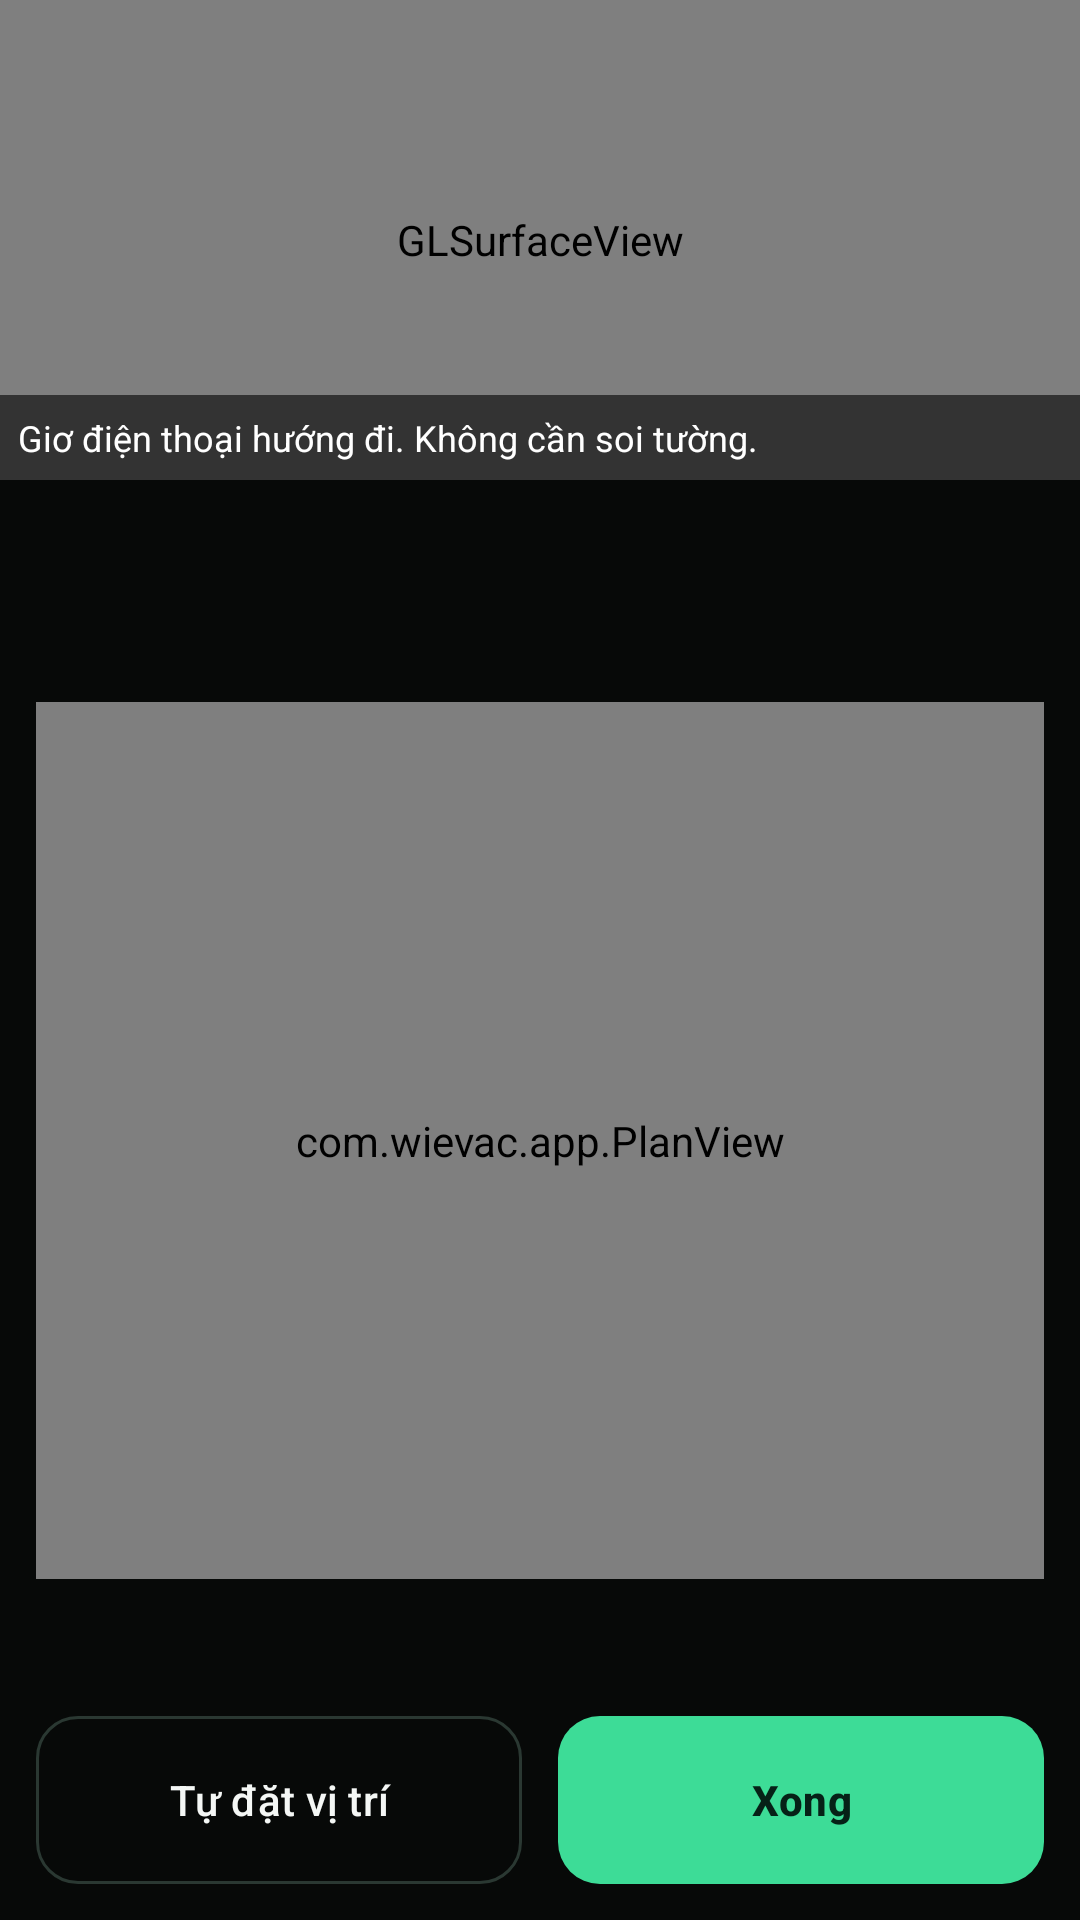

Android layout source for this screen:
<!-- AndroidManifest.xml: application theme Theme.WiEvac -->
<!-- res/layout/activity_locate.xml -->
<?xml version="1.0" encoding="utf-8"?>
<LinearLayout xmlns:android="http://schemas.android.com/apk/res/android"
    xmlns:app="http://schemas.android.com/apk/res-auto"
    android:layout_width="match_parent"
    android:layout_height="match_parent"
    android:background="@color/bg"
    android:orientation="vertical">

    <FrameLayout
        android:layout_width="match_parent"
        android:layout_height="160dp">

        <android.opengl.GLSurfaceView
            android:id="@+id/surface"
            android:layout_width="match_parent"
            android:layout_height="match_parent" />

        <TextView
            android:layout_width="match_parent"
            android:layout_height="wrap_content"
            android:layout_gravity="bottom"
            android:background="#99000000"
            android:padding="6dp"
            android:text="@string/locate_camera_hint"
            android:textColor="@color/white"
            android:textSize="12sp" />
    </FrameLayout>

    <TextView
        android:id="@+id/where"
        android:layout_width="match_parent"
        android:layout_height="wrap_content"
        android:paddingStart="16dp"
        android:paddingTop="12dp"
        android:paddingEnd="16dp"
        android:textColor="@color/text"
        android:textSize="20sp"
        android:textStyle="bold" />

    <TextView
        android:id="@+id/how"
        android:layout_width="match_parent"
        android:layout_height="wrap_content"
        android:paddingStart="16dp"
        android:paddingEnd="16dp"
        android:paddingBottom="4dp"
        android:textColor="@color/muted"
        android:textSize="14sp" />

    <com.wievac.app.PlanView
        android:id="@+id/plan"
        android:layout_width="match_parent"
        android:layout_height="0dp"
        android:layout_margin="12dp"
        android:layout_weight="1"
        android:background="@drawable/bg_field" />

    <TextView
        android:id="@+id/route"
        android:layout_width="match_parent"
        android:layout_height="wrap_content"
        android:paddingStart="16dp"
        android:paddingEnd="16dp"
        android:textColor="@color/text"
        android:textSize="16sp" />

    <LinearLayout
        android:layout_width="match_parent"
        android:layout_height="wrap_content"
        android:padding="12dp"
        android:orientation="horizontal">

        <com.google.android.material.button.MaterialButton
            android:id="@+id/manual"
            style="@style/Widget.Material3.Button.OutlinedButton"
            android:layout_width="0dp"
            android:layout_height="56dp"
            android:layout_marginEnd="6dp"
            android:layout_weight="1"
            android:insetTop="0dp"
            android:insetBottom="0dp"
            android:text="@string/view_manual"
            android:textAllCaps="false"
            android:textColor="@color/text"
            app:cornerRadius="14dp"
            app:strokeColor="@color/line" />

        <com.google.android.material.button.MaterialButton
            android:id="@+id/done"
            android:layout_width="0dp"
            android:layout_height="56dp"
            android:layout_marginStart="6dp"
            android:layout_weight="1"
            android:insetTop="0dp"
            android:insetBottom="0dp"
            android:text="@string/survey_done"
            android:textAllCaps="false"
            android:textColor="@color/on_passable"
            android:textStyle="bold"
            app:backgroundTint="@color/passable"
            app:cornerRadius="14dp" />
    </LinearLayout>
</LinearLayout>
<!-- resources referenced by this layout -->
<resources>
  <color name="bg">#070908</color>
  <color name="line">#2A3832</color>
  <color name="muted">#93A099</color>
  <color name="on_passable">#062117</color>
  <color name="passable">#3DDC97</color>
  <color name="text">#F4F7F5</color>
  <color name="white">#FFFFFF</color>
  <string name="locate_camera_hint">Giơ điện thoại hướng đi. Không cần soi tường.</string>
  <string name="survey_done">Xong</string>
  <string name="view_manual">Tự đặt vị trí</string>
  <style name="Theme.WiEvac" parent="Theme.Material3.Dark.NoActionBar">
          <item name="colorPrimary">@color/passable</item>
          <item name="colorOnPrimary">@color/on_passable</item>
          <item name="colorSecondary">@color/alarm</item>
          <item name="android:statusBarColor">@android:color/transparent</item>
          <item name="android:navigationBarColor">@color/bg</item>
          <item name="android:windowBackground">@color/bg</item>
          <item name="android:windowLightStatusBar">false</item>
      </style>
  <color name="alarm">#FF4436</color>
</resources>
